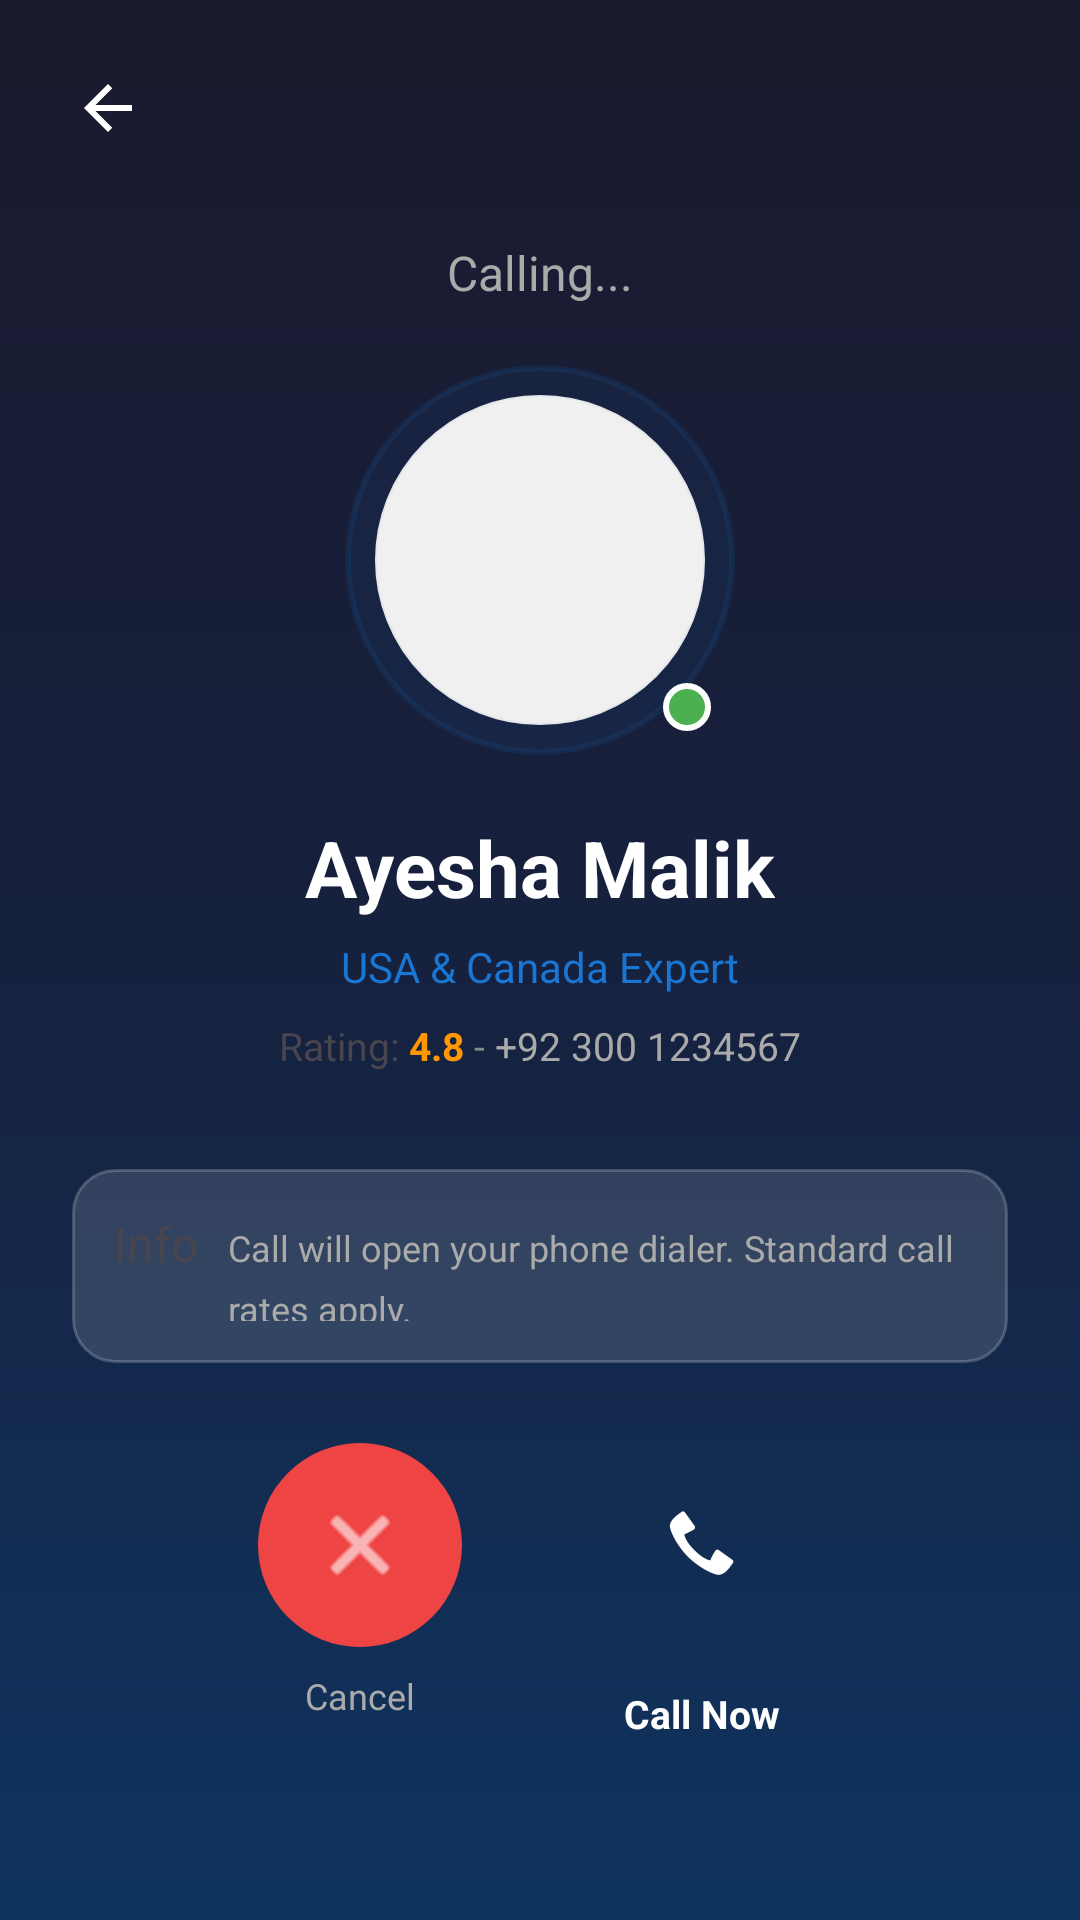

Produce the Android XML layout that renders to this screen, including the resource entries it uses.
<!-- AndroidManifest.xml: application theme Theme.MadFinalProject -->
<!-- res/layout/activity_call.xml -->
<?xml version="1.0" encoding="utf-8"?>
<androidx.constraintlayout.widget.ConstraintLayout
    xmlns:android="http://schemas.android.com/apk/res/android"
    xmlns:app="http://schemas.android.com/apk/res-auto"
    android:layout_width="match_parent"
    android:layout_height="match_parent"
    android:background="#1A1A2E">

    
    <View
        android:layout_width="0dp"
        android:layout_height="0dp"
        android:background="@drawable/bg_call_gradient"
        app:layout_constraintTop_toTopOf="parent"
        app:layout_constraintBottom_toBottomOf="parent"
        app:layout_constraintStart_toStartOf="parent"
        app:layout_constraintEnd_toEndOf="parent" />

    
    <ImageButton
        android:id="@+id/btnBackCall"
        android:layout_width="40dp"
        android:layout_height="40dp"
        android:src="@drawable/ic_arrow_back"
        android:background="?attr/selectableItemBackgroundBorderless"
        android:padding="8dp"
        android:layout_margin="16dp"
        app:layout_constraintTop_toTopOf="parent"
        app:layout_constraintStart_toStartOf="parent"
        app:tint="#FFFFFF" />

    
    <TextView
        android:id="@+id/tvCallingLabel"
        android:layout_width="wrap_content"
        android:layout_height="wrap_content"
        android:text="Calling..."
        android:textColor="#AAAAAA"
        android:textSize="16sp"
        android:layout_marginTop="80dp"
        app:layout_constraintTop_toTopOf="parent"
        app:layout_constraintStart_toStartOf="parent"
        app:layout_constraintEnd_toEndOf="parent" />

    
    <FrameLayout
        android:id="@+id/photoContainer"
        android:layout_width="130dp"
        android:layout_height="130dp"
        android:layout_marginTop="20dp"
        app:layout_constraintTop_toBottomOf="@id/tvCallingLabel"
        app:layout_constraintStart_toStartOf="parent"
        app:layout_constraintEnd_toEndOf="parent">

        
        <View
            android:id="@+id/viewPulse"
            android:layout_width="130dp"
            android:layout_height="130dp"
            android:background="@drawable/bg_pulse_ring"
            android:layout_gravity="center"
            android:alpha="0.4" />

        
        <ImageView
            android:id="@+id/ivCallingPhoto"
            android:layout_width="110dp"
            android:layout_height="110dp"
            android:background="@drawable/bg_logo_circle"
            android:scaleType="centerCrop"
            android:layout_gravity="center"
            android:src="@drawable/ic_university" />

        
        <View
            android:id="@+id/ivCallOnlineDot"
            android:layout_width="16dp"
            android:layout_height="16dp"
            android:background="@drawable/bg_online_dot"
            android:layout_gravity="bottom|end"
            android:layout_margin="8dp" />
    </FrameLayout>

    
    <TextView
        android:id="@+id/tvCallingName"
        android:layout_width="wrap_content"
        android:layout_height="wrap_content"
        android:text="Ayesha Malik"
        android:textColor="#FFFFFF"
        android:textSize="26sp"
        android:textStyle="bold"
        android:layout_marginTop="20dp"
        app:layout_constraintTop_toBottomOf="@id/photoContainer"
        app:layout_constraintStart_toStartOf="parent"
        app:layout_constraintEnd_toEndOf="parent" />

    
    <TextView
        android:id="@+id/tvCallingExpertise"
        android:layout_width="wrap_content"
        android:layout_height="wrap_content"
        android:text="USA &amp; Canada Expert"
        android:textColor="#1976D2"
        android:textSize="14sp"
        android:layout_marginTop="6dp"
        app:layout_constraintTop_toBottomOf="@id/tvCallingName"
        app:layout_constraintStart_toStartOf="parent"
        app:layout_constraintEnd_toEndOf="parent" />

    
    <LinearLayout
        android:id="@+id/ratingRow"
        android:layout_width="wrap_content"
        android:layout_height="wrap_content"
        android:orientation="horizontal"
        android:gravity="center_vertical"
        android:layout_marginTop="8dp"
        app:layout_constraintTop_toBottomOf="@id/tvCallingExpertise"
        app:layout_constraintStart_toStartOf="parent"
        app:layout_constraintEnd_toEndOf="parent">

        <TextView
            android:layout_width="wrap_content"
            android:layout_height="wrap_content"
            android:text="Rating: "
            android:textSize="13sp" />

        <TextView
            android:id="@+id/tvCallingRating"
            android:layout_width="wrap_content"
            android:layout_height="wrap_content"
            android:text="4.8"
            android:textColor="#FF9800"
            android:textSize="13sp"
            android:textStyle="bold" />

        <TextView
            android:layout_width="wrap_content"
            android:layout_height="wrap_content"
            android:text=" - "
            android:textColor="#888888"
            android:textSize="13sp" />

        <TextView
            android:id="@+id/tvConsultantPhone"
            android:layout_width="wrap_content"
            android:layout_height="wrap_content"
            android:text="+92 300 1234567"
            android:textColor="#AAAAAA"
            android:textSize="13sp" />
    </LinearLayout>

    
    <TextView
        android:id="@+id/tvCallDuration"
        android:layout_width="wrap_content"
        android:layout_height="wrap_content"
        android:text="00:00"
        android:textColor="#4CAF50"
        android:textSize="18sp"
        android:textStyle="bold"
        android:visibility="gone"
        android:layout_marginTop="12dp"
        app:layout_constraintTop_toBottomOf="@id/ratingRow"
        app:layout_constraintStart_toStartOf="parent"
        app:layout_constraintEnd_toEndOf="parent" />

    
    <LinearLayout
        android:id="@+id/mainActions"
        android:layout_width="0dp"
        android:layout_height="wrap_content"
        android:orientation="horizontal"
        android:gravity="center"
        android:layout_marginBottom="60dp"
        app:layout_constraintBottom_toBottomOf="parent"
        app:layout_constraintStart_toStartOf="parent"
        app:layout_constraintEnd_toEndOf="parent">

        
        <LinearLayout
            android:layout_width="wrap_content"
            android:layout_height="wrap_content"
            android:orientation="vertical"
            android:gravity="center"
            android:layout_marginEnd="40dp">

            <ImageButton
                android:id="@+id/btnCancelCall"
                android:layout_width="68dp"
                android:layout_height="68dp"
                android:src="@android:drawable/ic_menu_close_clear_cancel"
                android:background="@drawable/bg_call_cancel_btn"
                android:padding="18dp"
                app:tint="#FFFFFF" />

            <TextView
                android:layout_width="wrap_content"
                android:layout_height="wrap_content"
                android:text="Cancel"
                android:textColor="#AAAAAA"
                android:textSize="12sp"
                android:layout_marginTop="8dp" />
        </LinearLayout>

        
        <LinearLayout
            android:layout_width="wrap_content"
            android:layout_height="wrap_content"
            android:orientation="vertical"
            android:gravity="center">

            <ImageButton
                android:id="@+id/btnStartCall"
                android:layout_width="80dp"
                android:layout_height="80dp"
                android:src="@android:drawable/stat_sys_phone_call"
                android:background="@drawable/bg_call_start_btn"
                android:padding="22dp"
                app:tint="#FFFFFF" />

            <TextView
                android:layout_width="wrap_content"
                android:layout_height="wrap_content"
                android:text="Call Now"
                android:textColor="#FFFFFF"
                android:textSize="13sp"
                android:textStyle="bold"
                android:layout_marginTop="8dp" />
        </LinearLayout>

    </LinearLayout>

    
    <LinearLayout
        android:id="@+id/infoCard"
        android:layout_width="0dp"
        android:layout_height="wrap_content"
        android:orientation="horizontal"
        android:background="@drawable/bg_call_info_card"
        android:padding="14dp"
        android:layout_marginStart="24dp"
        android:layout_marginEnd="24dp"
        android:layout_marginBottom="20dp"
        app:layout_constraintBottom_toTopOf="@id/mainActions"
        app:layout_constraintStart_toStartOf="parent"
        app:layout_constraintEnd_toEndOf="parent">

        <TextView
            android:layout_width="wrap_content"
            android:layout_height="wrap_content"
            android:text="Info"
            android:textSize="16sp"
            android:layout_marginEnd="10dp" />

        <TextView
            android:layout_width="0dp"
            android:layout_height="wrap_content"
            android:layout_weight="1"
            android:text="Call will open your phone dialer. Standard call rates apply."
            android:textColor="#AAAAAA"
            android:textSize="12sp"
            android:lineSpacingMultiplier="1.4" />
    </LinearLayout>

</androidx.constraintlayout.widget.ConstraintLayout>
<!-- resources referenced by this layout -->
<resources>
  <!-- drawable bg_call_cancel_btn (drawable) -->
  <?xml version="1.0" encoding="utf-8"?>
  <shape xmlns:android="http://schemas.android.com/apk/res/android"
      android:shape="oval">
      <solid android:color="#EF4444"/>
      <size android:width="68dp" android:height="68dp"/>
  </shape>
  <!-- drawable bg_call_gradient (drawable) -->
  <?xml version="1.0" encoding="utf-8"?>
  <shape xmlns:android="http://schemas.android.com/apk/res/android"
      android:shape="rectangle">
      <gradient
          android:startColor="#1A1A2E"
          android:centerColor="#16213E"
          android:endColor="#0F3460"
          android:angle="270"/>
  </shape>
  <!-- drawable bg_call_info_card (drawable) -->
  <?xml version="1.0" encoding="utf-8"?>
  <shape xmlns:android="http://schemas.android.com/apk/res/android"
      android:shape="rectangle">
      <solid android:color="#22FFFFFF"/>
      <stroke android:width="1dp" android:color="#33FFFFFF"/>
      <corners android:radius="14dp"/>
  </shape>
  <!-- drawable bg_logo_circle (drawable) -->
  <?xml version="1.0" encoding="utf-8"?>
  <shape xmlns:android="http://schemas.android.com/apk/res/android"
      android:shape="oval">
      <solid android:color="#F0F0F0" />
      <stroke android:width="0.5dp" android:color="#E5E7EB" />
  </shape>
  <!-- drawable bg_online_dot (drawable) -->
  <?xml version="1.0" encoding="utf-8"?>
  <shape xmlns:android="http://schemas.android.com/apk/res/android"
      android:shape="oval">
      <solid android:color="#4CAF50"/>
      <stroke android:width="2dp" android:color="#FFFFFF"/>
      <size android:width="14dp" android:height="14dp"/>
  </shape>
  <!-- drawable bg_pulse_ring (drawable) -->
  <?xml version="1.0" encoding="utf-8"?>
  <shape xmlns:android="http://schemas.android.com/apk/res/android"
      android:shape="oval">
      <solid android:color="#331976D2"/>
      <stroke android:width="2dp" android:color="#551976D2"/>
      <size android:width="130dp" android:height="130dp"/>
  </shape>
  <!-- drawable ic_arrow_back (drawable) -->
  <vector xmlns:android="http://schemas.android.com/apk/res/android" android:autoMirrored="true" android:height="24dp" android:tint="#1415BA" android:viewportHeight="24" android:viewportWidth="24" android:width="24dp">
        
      <path android:fillColor="@android:color/white" android:pathData="M20,11H7.83l5.59,-5.59L12,4l-8,8 8,8 1.41,-1.41L7.83,13H20v-2z"/>
      
  </vector>
  <style name="Theme.MadFinalProject" parent="Base.Theme.MadFinalProject" />
  <style name="Base.Theme.MadFinalProject" parent="Theme.Material3.DayNight.NoActionBar">
          
          
      </style>
</resources>
